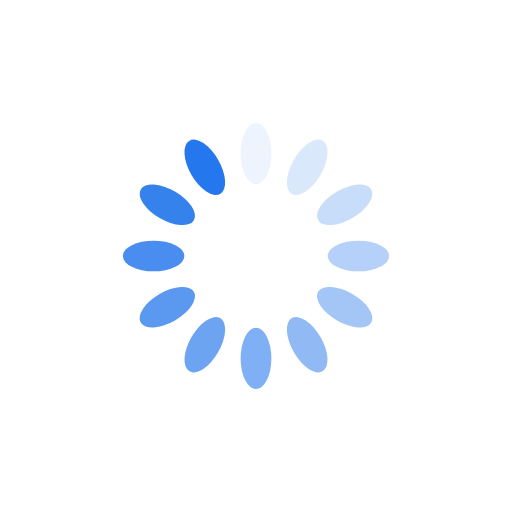
t = 0.00 s
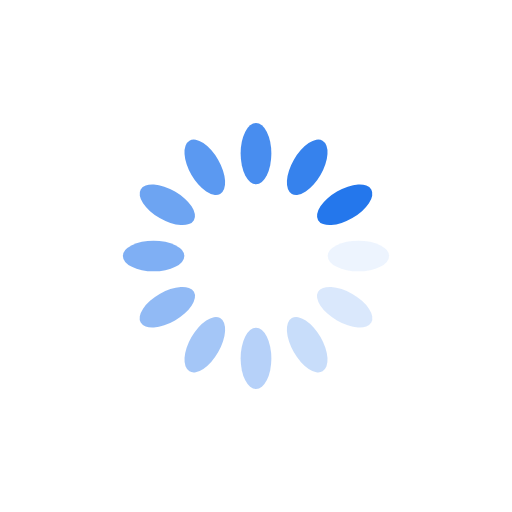
t = 0.25 s
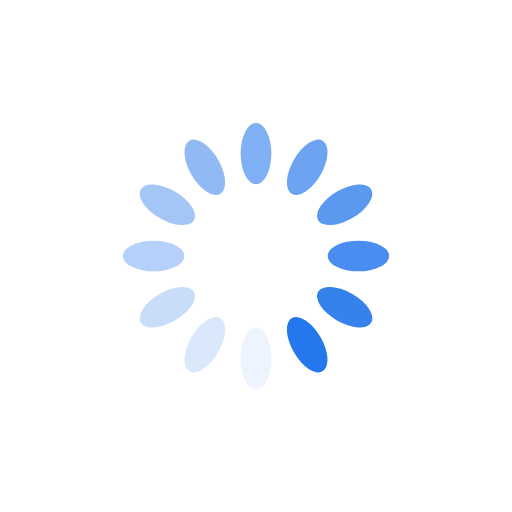
t = 0.50 s
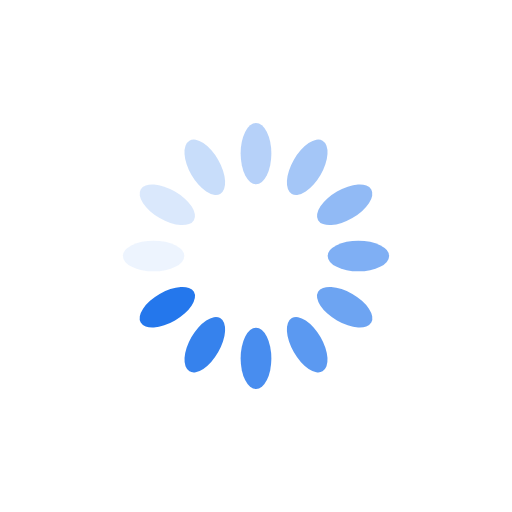
t = 0.75 s

The animated SVG that drew these frames (rendered in a browser with its animation timeline set to each time). Animation: 12 SMIL elements (animate=12); one cycle of 1.00 s, repeats indefinitely.

<?xml version="1.0" encoding="utf-8"?>
<svg xmlns="http://www.w3.org/2000/svg" xmlns:xlink="http://www.w3.org/1999/xlink" style="margin: auto; display: block; shape-rendering: auto;" width="200px" height="200px" viewBox="0 0 100 100" preserveAspectRatio="xMidYMid">
<g transform="rotate(0 50 50)">
 <rect x="47" y="24" rx="3" ry="6" width="6" height="12" fill="#2477ec">
    <animate attributeName="opacity" values="1;0" keyTimes="0;1" dur="1s" begin="-0.9166666666666666s" repeatCount="indefinite"></animate>
  </rect>
</g><g transform="rotate(30 50 50)">
  <rect x="47" y="24" rx="3" ry="6" width="6" height="12" fill="#2477ec">
    <animate attributeName="opacity" values="1;0" keyTimes="0;1" dur="1s" begin="-0.8333333333333334s" repeatCount="indefinite"></animate>
  </rect>
</g><g transform="rotate(60 50 50)">
  <rect x="47" y="24" rx="3" ry="6" width="6" height="12" fill="#2477ec">
    <animate attributeName="opacity" values="1;0" keyTimes="0;1" dur="1s" begin="-0.75s" repeatCount="indefinite"></animate>
  </rect>
</g><g transform="rotate(90 50 50)">
  <rect x="47" y="24" rx="3" ry="6" width="6" height="12" fill="#2477ec">
    <animate attributeName="opacity" values="1;0" keyTimes="0;1" dur="1s" begin="-0.6666666666666666s" repeatCount="indefinite"></animate>
  </rect>
</g><g transform="rotate(120 50 50)">
  <rect x="47" y="24" rx="3" ry="6" width="6" height="12" fill="#2477ec">
    <animate attributeName="opacity" values="1;0" keyTimes="0;1" dur="1s" begin="-0.5833333333333334s" repeatCount="indefinite"></animate>
  </rect>
</g><g transform="rotate(150 50 50)">
  <rect x="47" y="24" rx="3" ry="6" width="6" height="12" fill="#2477ec">
    <animate attributeName="opacity" values="1;0" keyTimes="0;1" dur="1s" begin="-0.5s" repeatCount="indefinite"></animate>
  </rect>
</g><g transform="rotate(180 50 50)">
  <rect x="47" y="24" rx="3" ry="6" width="6" height="12" fill="#2477ec">
    <animate attributeName="opacity" values="1;0" keyTimes="0;1" dur="1s" begin="-0.4166666666666667s" repeatCount="indefinite"></animate>
  </rect>
</g><g transform="rotate(210 50 50)">
  <rect x="47" y="24" rx="3" ry="6" width="6" height="12" fill="#2477ec">
    <animate attributeName="opacity" values="1;0" keyTimes="0;1" dur="1s" begin="-0.3333333333333333s" repeatCount="indefinite"></animate>
  </rect>
</g><g transform="rotate(240 50 50)">
  <rect x="47" y="24" rx="3" ry="6" width="6" height="12" fill="#2477ec">
    <animate attributeName="opacity" values="1;0" keyTimes="0;1" dur="1s" begin="-0.25s" repeatCount="indefinite"></animate>
  </rect>
</g><g transform="rotate(270 50 50)">
  <rect x="47" y="24" rx="3" ry="6" width="6" height="12" fill="#2477ec">
    <animate attributeName="opacity" values="1;0" keyTimes="0;1" dur="1s" begin="-0.16666666666666666s" repeatCount="indefinite"></animate>
  </rect>
</g><g transform="rotate(300 50 50)">
  <rect x="47" y="24" rx="3" ry="6" width="6" height="12" fill="#2477ec">
    <animate attributeName="opacity" values="1;0" keyTimes="0;1" dur="1s" begin="-0.08333333333333333s" repeatCount="indefinite"></animate>
  </rect>
</g><g transform="rotate(330 50 50)">
  <rect x="47" y="24" rx="3" ry="6" width="6" height="12" fill="#2477ec">
    <animate attributeName="opacity" values="1;0" keyTimes="0;1" dur="1s" begin="0s" repeatCount="indefinite"></animate>
  </rect>
</g>
<!-- [ldio] generated by https://loading.io/ --></svg>
